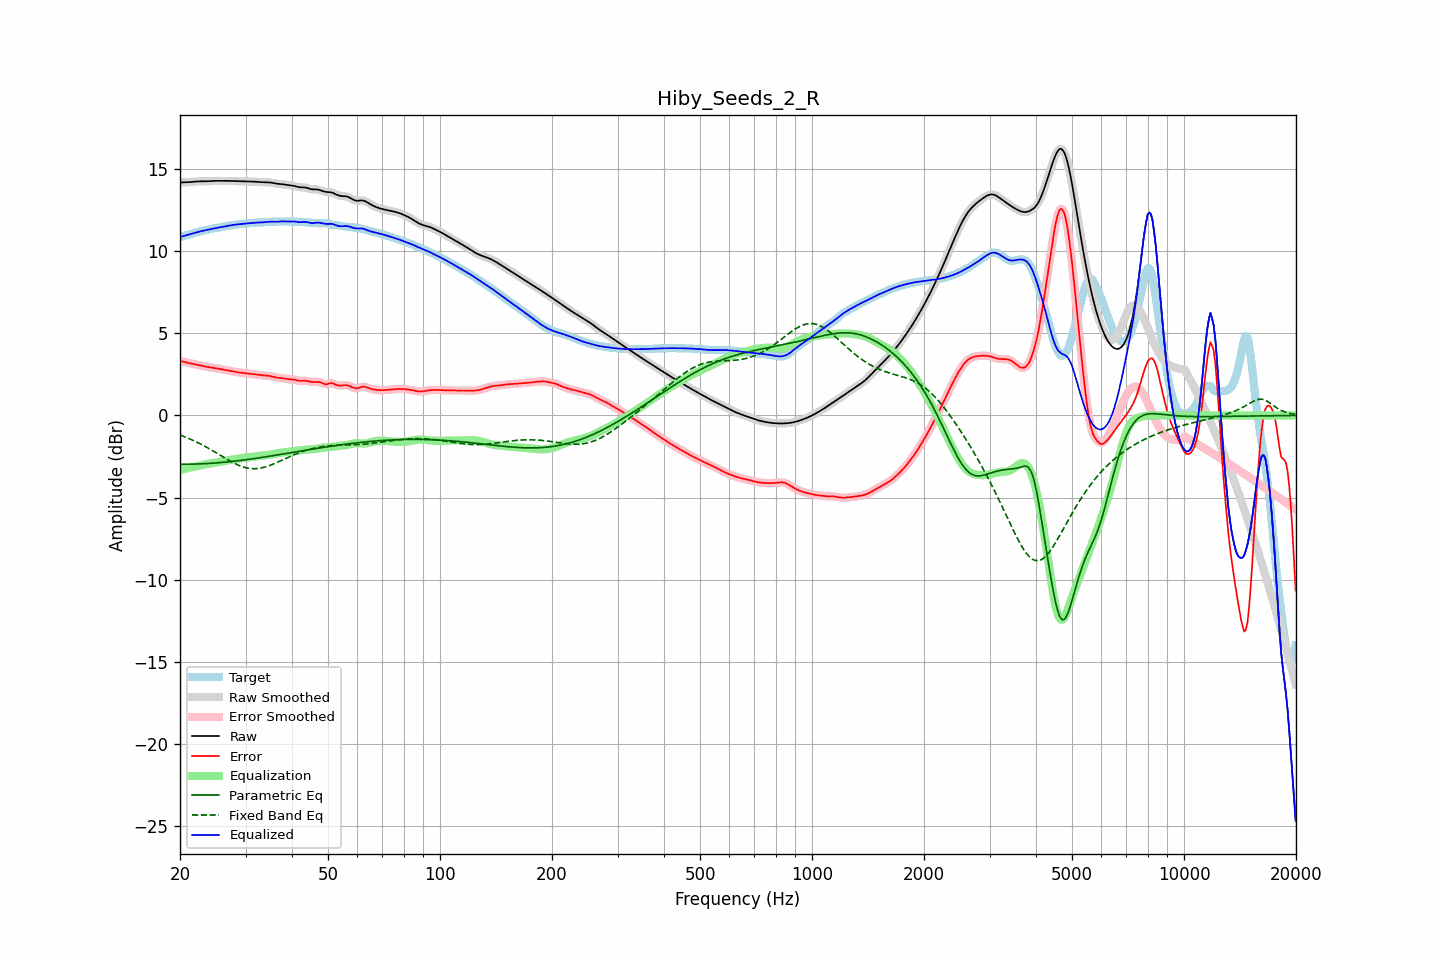

Values plotted in this chart, from the file beside it:
frequency, raw, error, smoothed, error_smoothed, equalization, parametric_eq, fixed_band_eq, equalized_raw, equalized_smoothed, target
20.00, 14.17, 3.32, 14.17, 3.32, -3.32, -2.97, -1.20, 10.85, 10.85, 10.85
20.20, 14.17, 3.29, 14.17, 3.29, -3.29, -2.97, -1.23, 10.88, 10.88, 10.88
20.40, 14.18, 3.27, 14.18, 3.27, -3.27, -2.97, -1.27, 10.91, 10.91, 10.91
20.61, 14.18, 3.25, 14.18, 3.25, -3.25, -2.97, -1.31, 10.93, 10.93, 10.93
20.81, 14.18, 3.22, 14.18, 3.22, -3.22, -2.97, -1.34, 10.96, 10.96, 10.96
21.02, 14.19, 3.20, 14.19, 3.20, -3.20, -2.97, -1.39, 10.99, 10.99, 10.99
21.23, 14.19, 3.17, 14.19, 3.18, -3.18, -2.97, -1.43, 11.01, 11.01, 11.02
21.44, 14.20, 3.16, 14.20, 3.16, -3.16, -2.97, -1.47, 11.05, 11.05, 11.05
21.66, 14.21, 3.14, 14.21, 3.14, -3.14, -2.96, -1.51, 11.08, 11.08, 11.08
21.87, 14.22, 3.12, 14.22, 3.12, -3.12, -2.96, -1.56, 11.11, 11.11, 11.11
22.09, 14.23, 3.10, 14.23, 3.10, -3.10, -2.96, -1.60, 11.14, 11.14, 11.13
22.31, 14.24, 3.08, 14.24, 3.08, -3.07, -2.95, -1.65, 11.16, 11.16, 11.16
22.54, 14.24, 3.06, 14.24, 3.06, -3.05, -2.95, -1.70, 11.19, 11.19, 11.18
22.76, 14.24, 3.03, 14.24, 3.03, -3.03, -2.95, -1.75, 11.21, 11.21, 11.21
22.99, 14.24, 3.01, 14.24, 3.01, -3.01, -2.94, -1.80, 11.23, 11.23, 11.23
23.22, 14.24, 2.99, 14.24, 2.99, -2.99, -2.94, -1.85, 11.25, 11.25, 11.25
23.45, 14.24, 2.97, 14.24, 2.97, -2.97, -2.93, -1.90, 11.27, 11.27, 11.28
23.69, 14.24, 2.95, 14.24, 2.95, -2.95, -2.93, -1.96, 11.29, 11.29, 11.30
23.92, 14.25, 2.93, 14.25, 2.93, -2.93, -2.92, -2.01, 11.31, 11.31, 11.32
24.16, 14.26, 2.92, 14.26, 2.92, -2.92, -2.91, -2.07, 11.34, 11.34, 11.34
24.40, 14.26, 2.90, 14.26, 2.90, -2.90, -2.91, -2.13, 11.36, 11.36, 11.36
24.65, 14.27, 2.89, 14.27, 2.89, -2.89, -2.90, -2.19, 11.38, 11.38, 11.38
24.89, 14.27, 2.88, 14.27, 2.88, -2.87, -2.89, -2.24, 11.40, 11.40, 11.40
25.14, 14.27, 2.86, 14.27, 2.86, -2.86, -2.89, -2.30, 11.42, 11.42, 11.42
25.39, 14.27, 2.84, 14.27, 2.84, -2.84, -2.88, -2.36, 11.44, 11.43, 11.43
25.65, 14.27, 2.82, 14.27, 2.82, -2.82, -2.87, -2.42, 11.45, 11.45, 11.45
25.91, 14.27, 2.80, 14.27, 2.80, -2.80, -2.86, -2.48, 11.47, 11.47, 11.47
26.16, 14.27, 2.78, 14.27, 2.78, -2.79, -2.85, -2.54, 11.48, 11.48, 11.49
26.43, 14.27, 2.77, 14.27, 2.77, -2.77, -2.84, -2.60, 11.50, 11.50, 11.50
26.69, 14.27, 2.75, 14.27, 2.75, -2.75, -2.83, -2.66, 11.52, 11.52, 11.52
26.96, 14.27, 2.73, 14.27, 2.73, -2.73, -2.82, -2.71, 11.54, 11.54, 11.54
27.23, 14.27, 2.72, 14.27, 2.72, -2.71, -2.81, -2.77, 11.56, 11.56, 11.55
27.50, 14.27, 2.70, 14.27, 2.70, -2.69, -2.80, -2.82, 11.57, 11.57, 11.57
27.77, 14.26, 2.68, 14.26, 2.68, -2.68, -2.79, -2.87, 11.59, 11.59, 11.59
28.05, 14.26, 2.66, 14.26, 2.66, -2.66, -2.78, -2.92, 11.60, 11.60, 11.60
28.33, 14.26, 2.64, 14.26, 2.64, -2.64, -2.77, -2.97, 11.61, 11.61, 11.62
28.62, 14.25, 2.62, 14.25, 2.62, -2.63, -2.76, -3.01, 11.62, 11.62, 11.63
28.90, 14.25, 2.61, 14.25, 2.61, -2.61, -2.74, -3.05, 11.63, 11.64, 11.64
29.19, 14.24, 2.60, 14.24, 2.60, -2.60, -2.73, -3.09, 11.65, 11.65, 11.65
29.48, 14.24, 2.59, 14.24, 2.59, -2.59, -2.72, -3.12, 11.66, 11.66, 11.66
29.78, 14.24, 2.58, 14.24, 2.58, -2.58, -2.71, -3.16, 11.67, 11.67, 11.66
30.08, 14.24, 2.57, 14.24, 2.57, -2.57, -2.69, -3.18, 11.67, 11.67, 11.67
30.38, 14.24, 2.56, 14.24, 2.56, -2.55, -2.68, -3.20, 11.68, 11.68, 11.68
30.68, 14.24, 2.54, 14.24, 2.54, -2.54, -2.67, -3.22, 11.69, 11.69, 11.69
30.99, 14.23, 2.53, 14.23, 2.53, -2.53, -2.65, -3.23, 11.70, 11.70, 11.70
31.30, 14.23, 2.52, 14.23, 2.52, -2.52, -2.64, -3.24, 11.71, 11.71, 11.71
31.61, 14.22, 2.51, 14.22, 2.51, -2.51, -2.63, -3.24, 11.72, 11.72, 11.72
31.93, 14.22, 2.49, 14.22, 2.49, -2.49, -2.61, -3.24, 11.73, 11.73, 11.72
32.24, 14.21, 2.48, 14.21, 2.48, -2.48, -2.60, -3.23, 11.73, 11.73, 11.73
32.57, 14.20, 2.46, 14.20, 2.46, -2.47, -2.58, -3.22, 11.74, 11.74, 11.74
32.89, 14.20, 2.45, 14.20, 2.45, -2.46, -2.57, -3.21, 11.74, 11.74, 11.74
33.22, 14.19, 2.44, 14.19, 2.44, -2.45, -2.55, -3.19, 11.74, 11.74, 11.75
33.55, 14.19, 2.43, 14.19, 2.43, -2.44, -2.54, -3.16, 11.75, 11.75, 11.76
33.89, 14.19, 2.43, 14.19, 2.43, -2.43, -2.52, -3.14, 11.76, 11.76, 11.76
34.23, 14.19, 2.42, 14.19, 2.42, -2.42, -2.51, -3.11, 11.77, 11.77, 11.77
34.57, 14.18, 2.41, 14.18, 2.41, -2.40, -2.49, -3.07, 11.78, 11.78, 11.77
34.92, 14.17, 2.40, 14.17, 2.40, -2.39, -2.48, -3.04, 11.79, 11.79, 11.78
35.27, 14.16, 2.37, 14.16, 2.37, -2.37, -2.46, -3.00, 11.79, 11.79, 11.78
35.62, 14.14, 2.35, 14.14, 2.35, -2.35, -2.45, -2.96, 11.78, 11.78, 11.79
35.97, 14.11, 2.32, 14.12, 2.32, -2.33, -2.43, -2.92, 11.78, 11.78, 11.79
... 635 more rows
